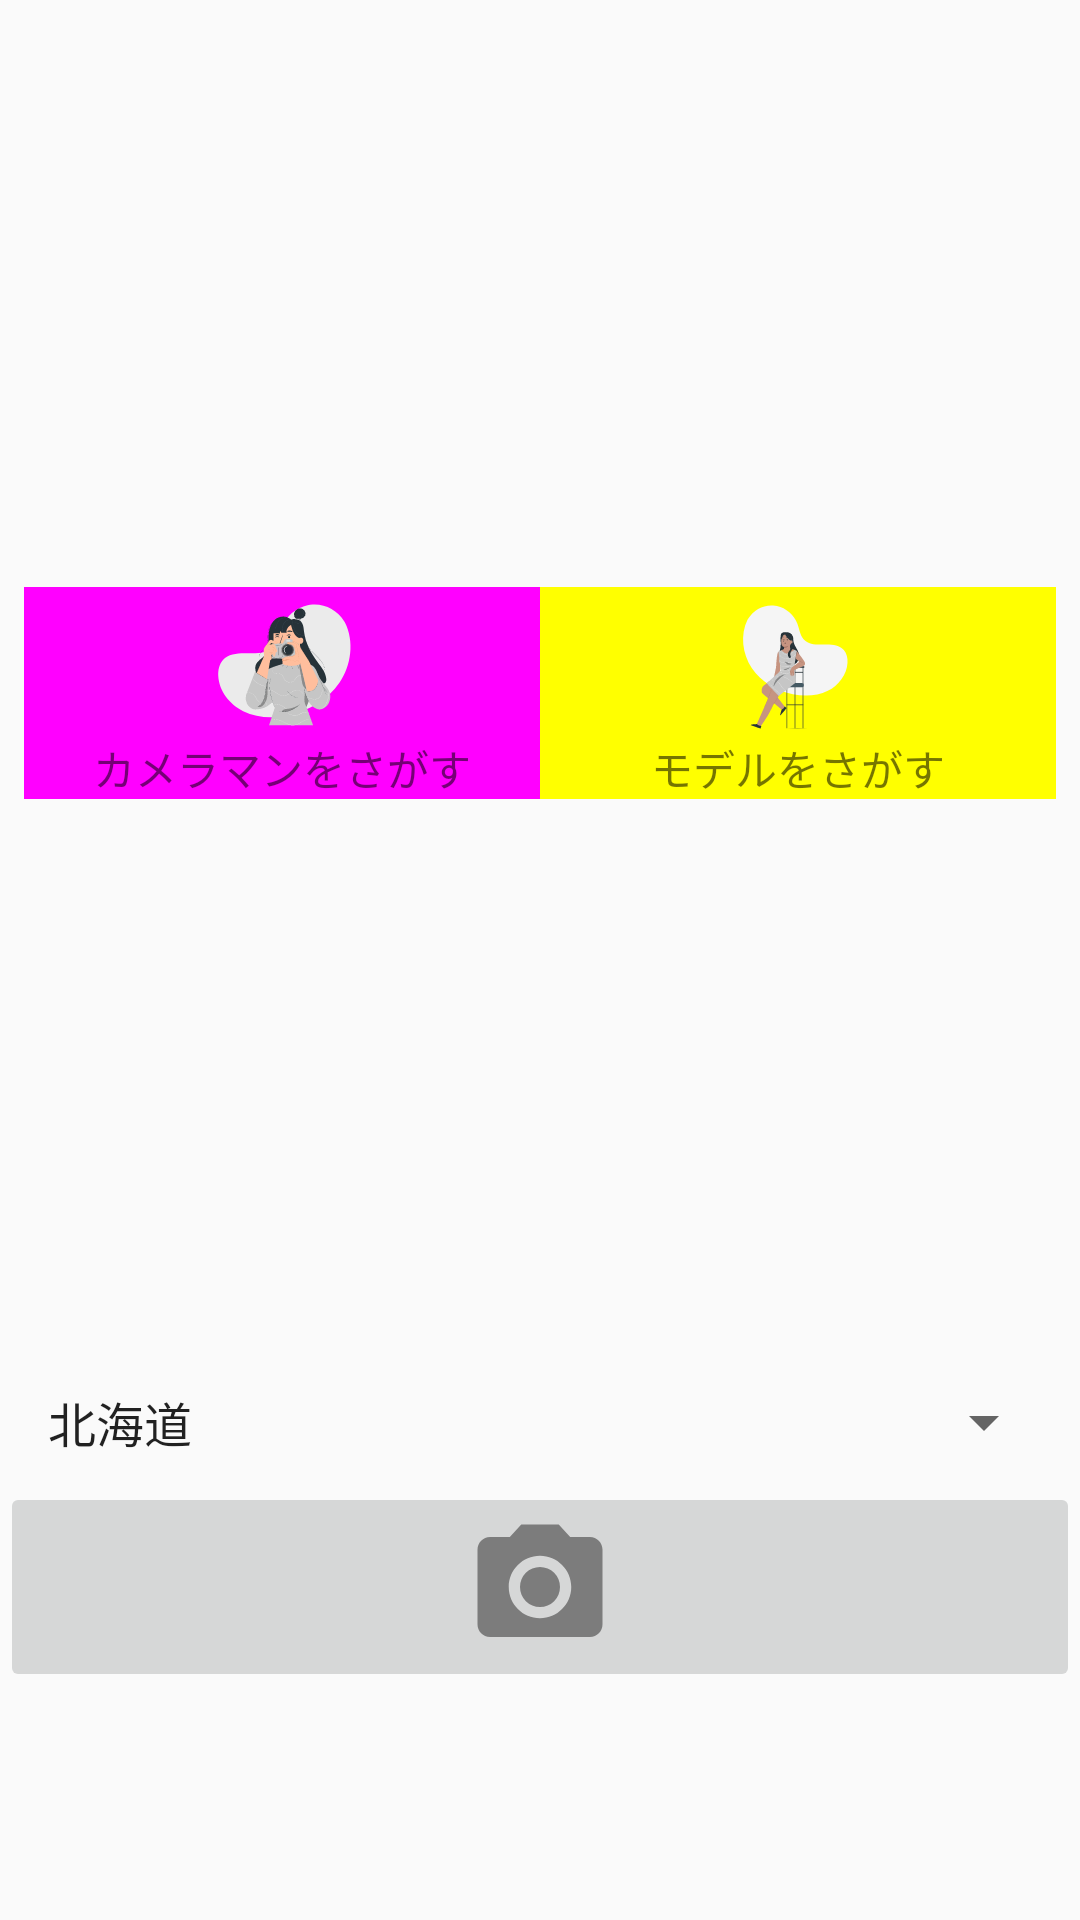

Layout XML and referenced resources for this Android screen:
<!-- AndroidManifest.xml: application theme AppTheme -->
<!-- res/layout/fragment_easy_search.xml -->
<?xml version="1.0" encoding="utf-8"?>
<androidx.constraintlayout.widget.ConstraintLayout
        xmlns:android="http://schemas.android.com/apk/res/android"
        xmlns:app="http://schemas.android.com/apk/res-auto" xmlns:tools="http://schemas.android.com/tools"
             android:layout_width="match_parent"
             android:layout_height="match_parent"
             tools:context=".Fragment.Search.EasySearchFragment">

    <RadioGroup
            android:orientation="horizontal"
            android:id="@+id/radio_group"
            android:layout_margin="8dp"
            android:layout_width="match_parent"
            android:layout_height="wrap_content"
            tools:layout_editor_absoluteX="8dp" android:layout_marginBottom="8dp"
            app:layout_constraintBottom_toTopOf="@+id/spinner_region" android:layout_marginTop="8dp"
            app:layout_constraintTop_toTopOf="parent">
        <LinearLayout
                android:background="#FF00FF"
                android:orientation="vertical"
                android:layout_width="0dp"
                android:layout_height="wrap_content"
                android:layout_weight="5">
            <RadioButton
                    android:layout_gravity="center"
                    android:id="@+id/radio_camera"
                    android:layout_width="wrap_content"
                    android:layout_height="match_parent"
                    android:layout_weight="5"
                    style="@style/simple_search_radio_button_camera"/>
            <TextView
                    android:layout_gravity="center"
                    android:text="@string/search_simple_radio_camera"
                    android:layout_width="wrap_content"
                    android:layout_height="wrap_content"/>
        </LinearLayout>

        <LinearLayout
                android:background="#FFFF00"
                android:orientation="vertical"
                android:layout_width="0dp"
                android:layout_height="wrap_content"
                android:layout_weight="5">
            <RadioButton
                    android:layout_gravity="center"
                    android:id="@+id/radio_model"
                    android:layout_width="wrap_content"
                    android:layout_height="match_parent"
                    android:layout_weight="5"
                    style="@style/simple_search_radio_button_model"/>
            <TextView
                    android:layout_gravity="center"
                    android:text="@string/search_simple_radio_model"
                    android:layout_width="wrap_content"
                    android:layout_height="wrap_content"/>
        </LinearLayout>
    </RadioGroup>

    <Spinner
            android:id="@+id/spinner_region"
            android:layout_width="match_parent"
            android:layout_height="wrap_content"
            android:layout_margin="8dp"
            android:entries="@array/region_item_add"
            android:spinnerMode="dialog"
            tools:layout_editor_absoluteX="8dp"
            android:layout_marginBottom="120dp"
            app:layout_constraintBottom_toTopOf="@+id/search_simple_button_execute"/>

    <ImageButton
            android:id="@+id/search_simple_button_execute"
            android:src="@drawable/ic_simple_search_radio_button_camera_nonactive"
            android:layout_width="match_parent"
            android:layout_height="wrap_content"
            tools:layout_editor_absoluteX="0dp" android:layout_marginBottom="76dp"
            app:layout_constraintBottom_toBottomOf="parent"/>

</androidx.constraintlayout.widget.ConstraintLayout>
<!-- resources referenced by this layout -->
<resources>
  <string-array name="region_item_add">
  		<item>北海道</item>
  		<item>東北</item>
  		<item>関東</item>
  		<item>北陸</item>
  		<item>中部</item>
  		<item>近畿</item>
  		<item>四国</item>
  		<item>中国</item>
  		<item>九州</item>
  		<item>沖縄</item>
  	</string-array>
  <!-- drawable ic_simple_search_radio_button_camera_nonactive (drawable) -->
  <vector xmlns:android="http://schemas.android.com/apk/res/android"
          android:height="50dp"
          android:width="50dp"
          android:tint="#7C7C7C"
          android:viewportHeight="24.0"
          android:viewportWidth="24.0">
      <path android:fillColor="#FF000000" android:pathData="M12,12m-3.2,0a3.2,3.2 0,1 1,6.4 0a3.2,3.2 0,1 1,-6.4 0"/>
      <path android:fillColor="#FF000000"
            android:pathData="M9,2L7.17,4L4,4c-1.1,0 -2,0.9 -2,2v12c0,1.1 0.9,2 2,2h16c1.1,0 2,-0.9 2,-2L22,6c0,-1.1 -0.9,-2 -2,-2h-3.17L15,2L9,2zM12,17c-2.76,0 -5,-2.24 -5,-5s2.24,-5 5,-5 5,2.24 5,5 -2.24,5 -5,5z"/>
  </vector>
  <string name="search_simple_radio_camera">カメラマンをさがす</string>
  <string name="search_simple_radio_model">モデルをさがす</string>
  <style name="simple_search_radio_button_camera" parent="Widget.AppCompat.CompoundButton.RadioButton">
  		<item name="android:button">@drawable/simple_search_radio_button_camera</item>
  	</style>
  <style name="simple_search_radio_button_model" parent="Widget.AppCompat.CompoundButton.RadioButton">
  		<item name="android:button">@drawable/simple_search_radio_button_model</item>
  	</style>
  <style name="AppTheme" parent="Theme.AppCompat.Light.DarkActionBar">
  		
  		<item name="colorPrimary">@color/colorPagerIndicator</item>
  		
  		<item name="colorPrimaryDark">@color/colorThema</item>
  		<item name="colorAccent">@color/colorAccent</item>
  		<item name="android:windowLightStatusBar">true</item>
  	</style>
  <!-- drawable simple_search_radio_button_camera (drawable) -->
  <?xml version="1.0" encoding="utf-8"?>
  <selector xmlns:android="http://schemas.android.com/apk/res/android">
      <item
          android:state_checked="true"
          android:state_pressed="true"
          android:drawable="@drawable/ic_radio_button_camera_active"/>
      <item
          android:state_checked="true"
          android:drawable="@drawable/ic_radio_button_camera_active"/>
      <item
          android:state_checked="false"
          android:state_pressed="true"
          android:drawable="@drawable/ic_radio_button_camera_inactive"/>
      <item
          android:state_checked="false"
          android:drawable="@drawable/ic_radio_button_camera_inactive"/>
  </selector>
  <!-- drawable simple_search_radio_button_model (drawable) -->
  <?xml version="1.0" encoding="utf-8"?>
  <selector xmlns:android="http://schemas.android.com/apk/res/android">
      <item
          android:state_checked="true"
          android:state_pressed="true"
          android:drawable="@drawable/ic_radio_button_model_active"/>
      <item
          android:state_checked="true"
          android:drawable="@drawable/ic_radio_button_model_active"/>
      <item
          android:state_checked="false"
          android:state_pressed="true"
          android:drawable="@drawable/ic_radio_button_model_inactive"/>
      <item
          android:state_checked="false"
          android:drawable="@drawable/ic_radio_button_model_inactive"/>
  </selector>
  <color name="colorPagerIndicator">#FF6B65</color>
  <color name="colorThema">#F08C82</color>
  <color name="colorAccent">#D81B60</color>
  <!-- drawable ic_radio_button_camera_active: vector/xml drawable (drawable, 43462 chars, omitted) -->
  <!-- drawable ic_radio_button_camera_inactive: vector/xml drawable (drawable, 43462 chars, omitted) -->
  <!-- drawable ic_radio_button_model_active: vector/xml drawable (drawable, 19461 chars, omitted) -->
  <!-- drawable ic_radio_button_model_inactive: vector/xml drawable (drawable, 19461 chars, omitted) -->
</resources>
